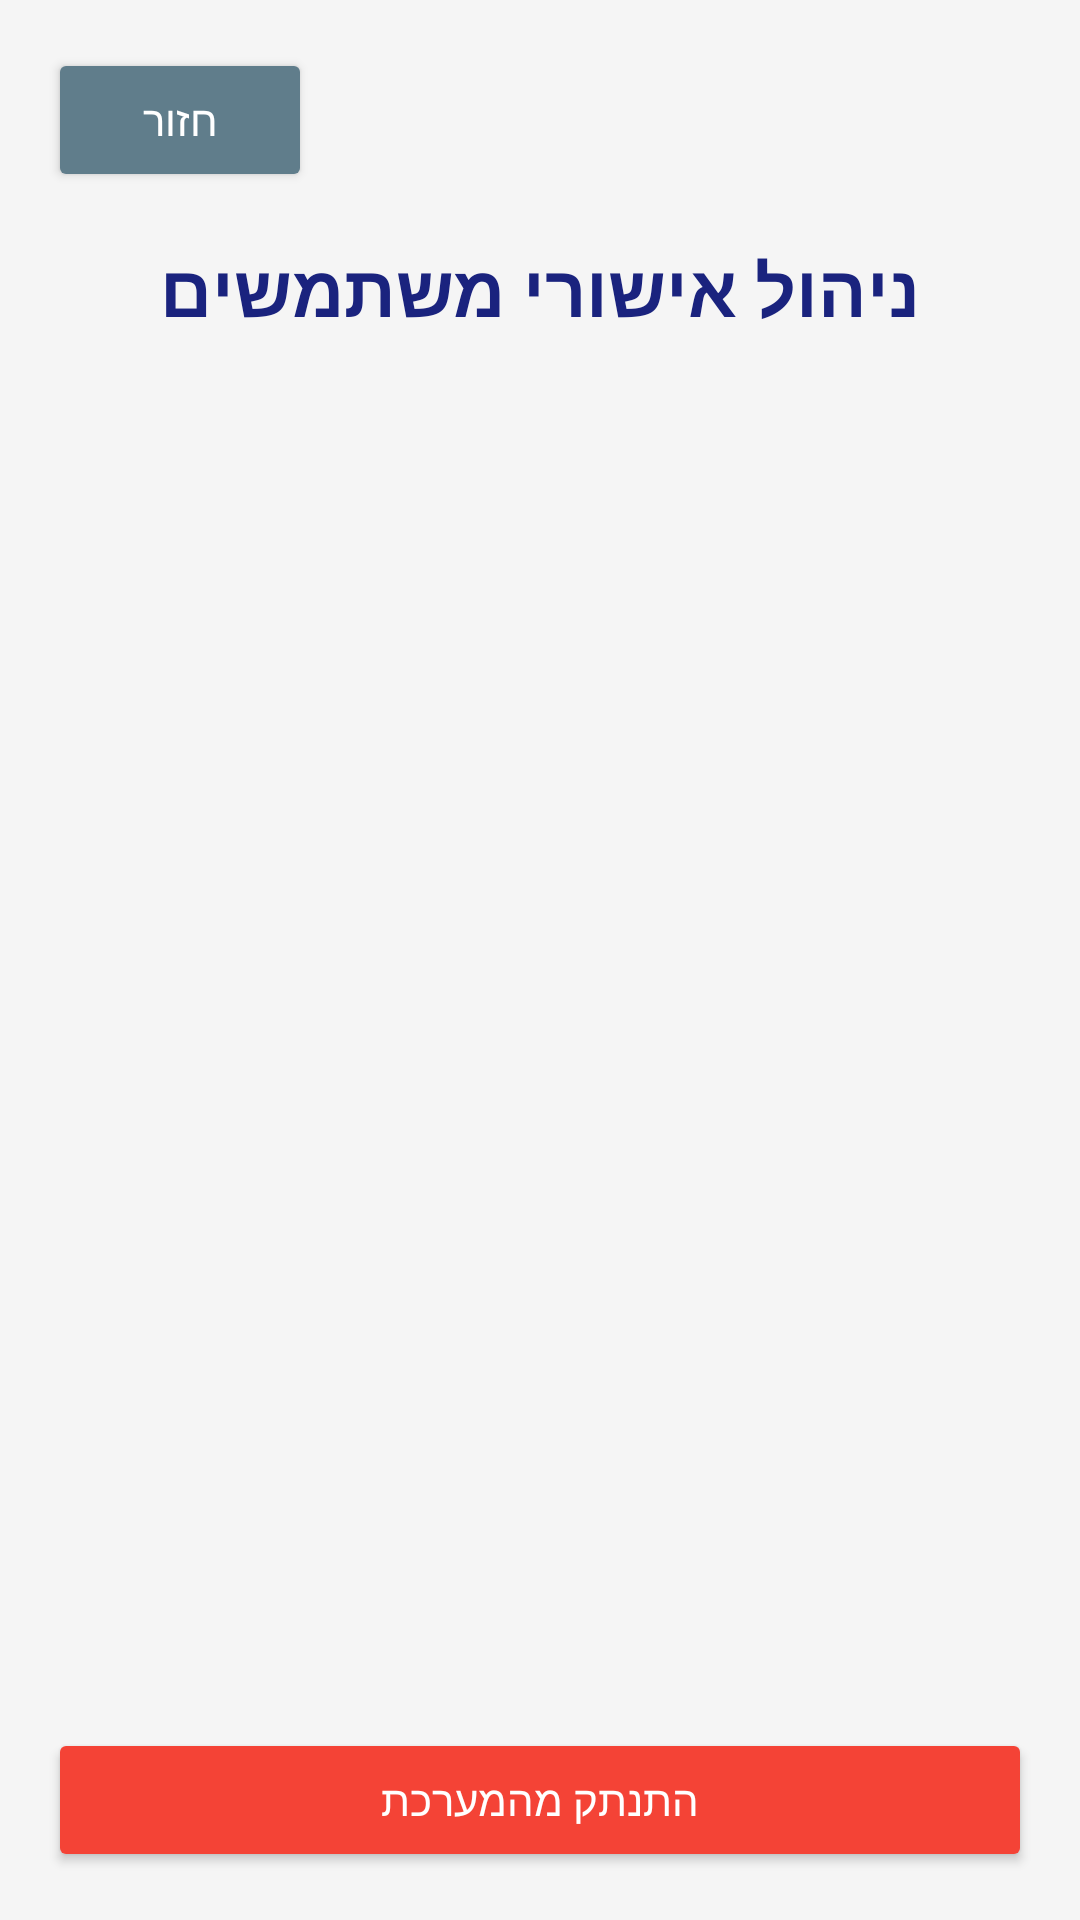

Reconstruct the res/layout file that produces this screen, plus the resources it refers to.
<!-- AndroidManifest.xml: application theme Theme.Babysitme -->
<!-- res/layout/activity_admin.xml -->
<?xml version="1.0" encoding="utf-8"?>
<LinearLayout xmlns:android="http://schemas.android.com/apk/res/android"
    android:layout_width="match_parent"
    android:layout_height="match_parent"
    android:orientation="vertical"
    android:padding="16dp"
    android:background="#F5F5F5">

    <Button
        android:id="@+id/btnBackToRegister"
        android:layout_width="wrap_content"
        android:layout_height="wrap_content"
        android:text="חזור"
        android:backgroundTint="#607D8B"
        android:textColor="@android:color/white" />

    <TextView
        android:layout_width="wrap_content"
        android:layout_height="wrap_content"
        android:text="ניהול אישורי משתמשים"
        android:textSize="24sp"
        android:textStyle="bold"
        android:textColor="#1A237E"
        android:layout_marginTop="16dp"
        android:layout_marginBottom="10dp"
        android:layout_gravity="center_horizontal" />

    <androidx.recyclerview.widget.RecyclerView
        android:id="@+id/rvAdminPending"
        android:layout_width="match_parent"
        android:layout_height="0dp"
        android:layout_weight="1"
        android:layout_marginBottom="10dp" />

    <Button
        android:id="@+id/btnLogout"
        android:layout_width="match_parent"
        android:layout_height="wrap_content"
        android:text="התנתק מהמערכת"
        android:backgroundTint="#F44336"
        android:textColor="#FFFFFF" />

</LinearLayout>
<!-- resources referenced by this layout -->
<resources>
  <style name="Theme.Babysitme" parent="Base.Theme.Babysitme" />
  <style name="Base.Theme.Babysitme" parent="Theme.Material3.DayNight.NoActionBar">
          
          
      </style>
</resources>
